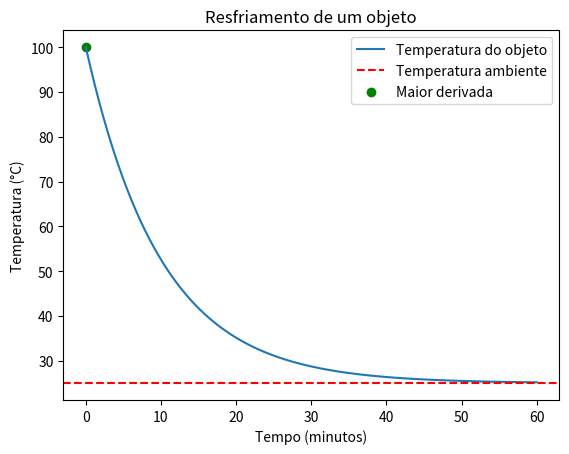

Write Python code to recreate this figure.
import numpy as np
import matplotlib.pyplot as plt
from scipy.integrate import odeint

# Função que retorna a derivada da EDO
def modelo(T, t, k, T_ambiente):
    dTdt = -k * (T - T_ambiente)
    return dTdt

# Condições iniciais
T0 = 100.0        # Temperatura inicial do objeto em graus Celsius
T_ambiente = 25.0 # Temperatura ambiente em graus Celsius
k = 0.1           # Constante de resfriamento

# Tempo
tempo = np.linspace(0, 60, 100) # de 0 a 60 minutos, com 100 pontos intermediários

# Resolve a EDO numericamente
solucao = odeint(modelo, T0, tempo, args=(k, T_ambiente))

# Calcula a derivada da temperatura em relação ao tempo
derivada_temperatura = -k * (solucao[:, 0] - T_ambiente)

# Encontra o momento de maior derivada
indice_max_derivada = np.argmax(np.abs(derivada_temperatura))
momento_max_derivada = tempo[indice_max_derivada]
valor_max_derivada = derivada_temperatura[indice_max_derivada]

# Plota o resultado
plt.plot(tempo, solucao[:, 0], label='Temperatura do objeto')
plt.axhline(y=T_ambiente, color='r', linestyle='--', label='Temperatura ambiente')
plt.scatter(momento_max_derivada, solucao[indice_max_derivada, 0], color='g', label='Maior derivada')
plt.title('Resfriamento de um objeto')
plt.xlabel('Tempo (minutos)')
plt.ylabel('Temperatura (°C)')
plt.legend()
plt.show()

print(f'O momento de maior derivada ocorre em t = {momento_max_derivada:.2f} minutos.')
print(f'O valor da maior derivada é {valor_max_derivada:.2f} °C/minuto.')
